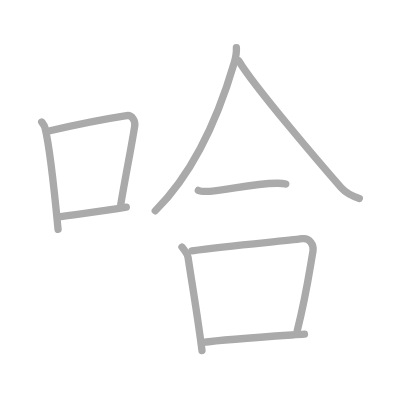
t = 0.00 s
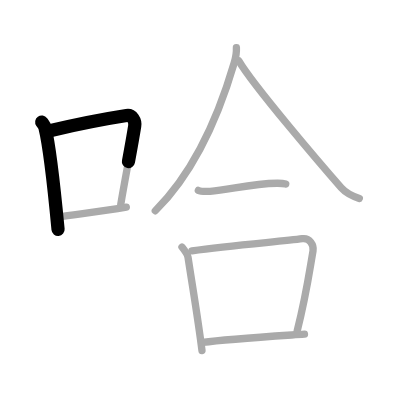
t = 1.75 s
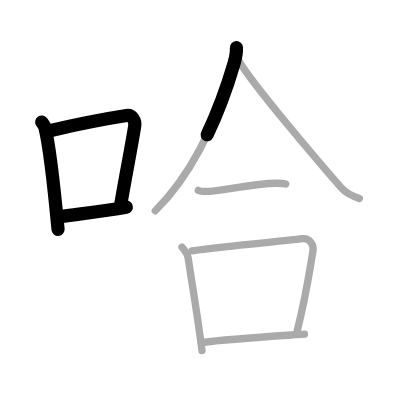
t = 3.50 s
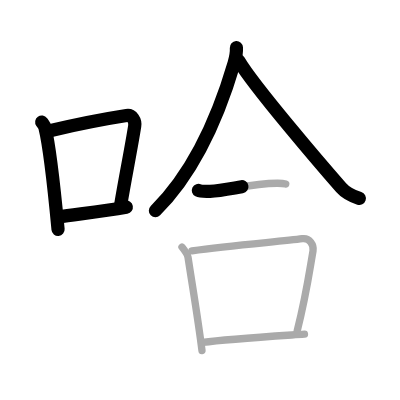
t = 5.50 s
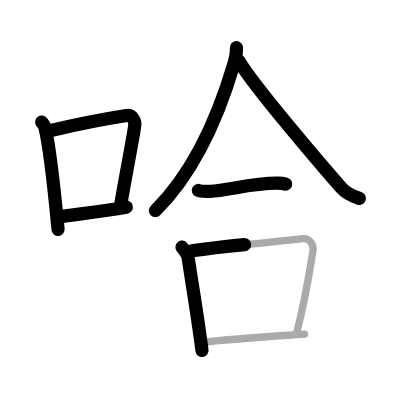
t = 7.25 s
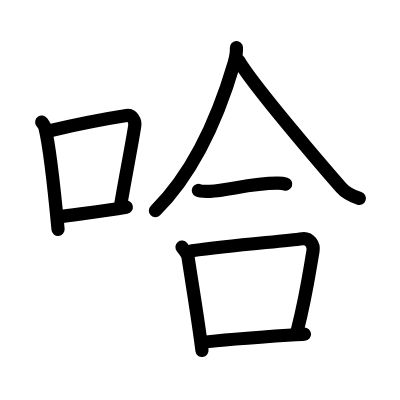
t = 9.00 s

The animated SVG that drew these frames (rendered in a browser with its animation timeline set to each time). Animation: 9 SMIL elements (animate=9); one cycle of 9.00 s.

<?xml version="1.0" standalone="no"?>
<!DOCTYPE svg PUBLIC "-//W3C//DTD SVG 1.1//EN"   "http://www.w3.org/Graphics/SVG/1.1/DTD/svg11.dtd">
<svg width="400px" height="400px"  version="1.1" xmlns="http://www.w3.org/2000/svg">
  <defs>
    <marker id="Triangle" viewBox="0 0 10 10" refX="0" refY="5" markerUnits="strokeWidth" markerWidth="3" style="stroke-opacity:0%;fill:#aaaaaa;" markerHeight="2" orient="auto">
      <path d="M 0 0 L 10 5 L 0 10 z" />
    </marker>
    
    <marker id="Arrow" viewBox="0 0 10 10" refX="5" refY="5" markerUnits="strokeWidth" markerWidth="1.8" style="stroke-opacity:0%;fill:#770000;" markerHeight="2" orient="auto">
      <path d="M 0 4 L 6 4 L 4 1 L 10 5 L 4 9 L 6 6 L 0 6 z" />
        <circle cx="5" cy="5" r="5" />
      </marker>
    
    <marker id="TriangleRed" viewBox="0 0 10 10" refX="0" refY="5" markerUnits="strokeWidth" markerWidth="3" style="stroke-opacity:0%;fill:#CC0000;" markerHeight="2" orient="auto">
      <path d="M 0 0 L 10 5 L 0 10 z" />
    </marker>
    
    <marker id="ArrowRed" viewBox="0 0 10 10" refX="5" refY="5" markerUnits="strokeWidth" markerWidth="1.8" style="stroke-opacity:0%;fill:#CC0000;" markerHeight="2" orient="auto">
      <path d="M 0 4 L 6 4 L 4 1 L 10 5 L 4 9 L 6 6 L 0 6 z" />
        <circle cx="5" cy="5" r="5" />
      </marker>
    
  </defs>
  
  <path style="fill:#ffffff; fill-opacity:100%; fill-rule:evenodd; stroke-width:0;" d="M 0 0 L 400px 0 L 400px 400px L 0 400px L 0 0" />

  <g transform="scale(3.6697247706422 3.6697247706422)">
<path style="fill:none; fill-opacity:0%; fill-rule:evenodd; stroke:#aaaaaa; stroke-opacity:100%; stroke-width: 1.5pt; stroke-linejoin:round; stroke-linecap:round;" d="M11.37 33.25c0.36 0.5 0.72 0.92 0.88 1.55c1.24 4.99 2.72 18.74 3.57 27.7"></path>
<path style="fill:none; fill-opacity:0%; fill-rule:evenodd; stroke:#aaaaaa; stroke-opacity:100%; stroke-width: 1.5pt; stroke-linejoin:round; stroke-linecap:round;" d="M13.6 35.63c9.15-2.13 16.69-3.48 20.88-4.13c1.53-0.24 2.45 1.42 2.23 2.83c-0.91 5.83-2.46 13.36-3.81 21.42"></path>
<path style="fill:none; fill-opacity:0%; fill-rule:evenodd; stroke:#aaaaaa; stroke-opacity:100%; stroke-width: 1.5pt; stroke-linejoin:round; stroke-linecap:round;" d="M15.99 59.12c4.91-0.74 11.69-1.52 18.43-2.66"></path>
<path style="fill:none; fill-opacity:0%; fill-rule:evenodd; stroke:#aaaaaa; stroke-opacity:100%; stroke-width: 1.5pt; stroke-linejoin:round; stroke-linecap:round;" d="M64.42 13c0.06 1.05-0.21 2.79-0.62 4.2C60.92 27 54.62 45.22 42.32 57.43"></path>
<path style="fill:none; fill-opacity:0%; fill-rule:evenodd; stroke:#aaaaaa; stroke-opacity:100%; stroke-width: 1.5pt; stroke-linejoin:round; stroke-linecap:round;" d="M65.08 16.58c4.04 6.91 23.43 29.48 27.88 34.54c1.51 1.72 3.45 2.45 4.96 2.94"></path>
<path style="fill:none; fill-opacity:0%; fill-rule:evenodd; stroke:#aaaaaa; stroke-opacity:100%; stroke-width: 1.5pt; stroke-linejoin:round; stroke-linecap:round;" d="M54.05 51.89c0.48 0.24 2.71 0.26 3.19 0.24c4.99-0.27 11.13-2.16 18.26-2.2c0.8-0.01 1.96 0.11 2.36 0.23"></path>
<path style="fill:none; fill-opacity:0%; fill-rule:evenodd; stroke:#aaaaaa; stroke-opacity:100%; stroke-width: 1.5pt; stroke-linejoin:round; stroke-linecap:round;" d="M49.59 67.33c0.47 0.59 1.53 2.01 1.65 2.79c1.56 10.15 2.74 16.95 3.8 25.41"></path>
<path style="fill:none; fill-opacity:0%; fill-rule:evenodd; stroke:#aaaaaa; stroke-opacity:100%; stroke-width: 1.5pt; stroke-linejoin:round; stroke-linecap:round;" d="M52.31 68.34c10.94-1.59 24.62-2.52 30.08-3.29c1.99-0.28 3.19 1.67 2.91 3.32c-1.18 6.85-1.89 12.24-4.32 21.83"></path>
<path style="fill:none; fill-opacity:0%; fill-rule:evenodd; stroke:#aaaaaa; stroke-opacity:100%; stroke-width: 1.5pt; stroke-linejoin:round; stroke-linecap:round;" d="M55.25 93.31c6.41-0.87 18.32-1.61 27.72-2.25"></path>

<path style="fill:none; fill-opacity:0%; fill-rule:evenodd; stroke:#000000; stroke-opacity:100%; stroke-width: 2.7pt; stroke-linejoin:round; stroke-linecap:round;" d="M11.37 33.25c0.36 0.5 0.72 0.92 0.88 1.55c1.24 4.99 2.72 18.74 3.57 27.7" pathLength="100" stroke-dashoffset="100" stroke-dasharray="100 105"><animate id="dashAnim1" attributeName="stroke-dashoffset" from="100" to="0" dur="1s" calcMode="linear" fill="freeze"/></path>
<path style="fill:none; fill-opacity:0%; fill-rule:evenodd; stroke:#000000; stroke-opacity:100%; stroke-width: 2.7pt; stroke-linejoin:round; stroke-linecap:round;" d="M13.6 35.63c9.15-2.13 16.69-3.48 20.88-4.13c1.53-0.24 2.45 1.42 2.23 2.83c-0.91 5.83-2.46 13.36-3.81 21.42" pathLength="100" stroke-dashoffset="100" stroke-dasharray="100 105"><animate id="dashAnim2" attributeName="stroke-dashoffset" from="100" to="0" dur="1s" calcMode="linear" begin="dashAnim1.end" fill="freeze"/></path>
<path style="fill:none; fill-opacity:0%; fill-rule:evenodd; stroke:#000000; stroke-opacity:100%; stroke-width: 2.7pt; stroke-linejoin:round; stroke-linecap:round;" d="M15.99 59.12c4.91-0.74 11.69-1.52 18.43-2.66" pathLength="100" stroke-dashoffset="100" stroke-dasharray="100 105"><animate id="dashAnim3" attributeName="stroke-dashoffset" from="100" to="0" dur="1s" calcMode="linear" begin="dashAnim2.end" fill="freeze"/></path>
<path style="fill:none; fill-opacity:0%; fill-rule:evenodd; stroke:#000000; stroke-opacity:100%; stroke-width: 2.7pt; stroke-linejoin:round; stroke-linecap:round;" d="M64.42 13c0.06 1.05-0.21 2.79-0.62 4.2C60.92 27 54.62 45.22 42.32 57.43" pathLength="100" stroke-dashoffset="100" stroke-dasharray="100 105"><animate id="dashAnim4" attributeName="stroke-dashoffset" from="100" to="0" dur="1s" calcMode="linear" begin="dashAnim3.end" fill="freeze"/></path>
<path style="fill:none; fill-opacity:0%; fill-rule:evenodd; stroke:#000000; stroke-opacity:100%; stroke-width: 2.7pt; stroke-linejoin:round; stroke-linecap:round;" d="M65.08 16.58c4.04 6.91 23.43 29.48 27.88 34.54c1.51 1.72 3.45 2.45 4.96 2.94" pathLength="100" stroke-dashoffset="100" stroke-dasharray="100 105"><animate id="dashAnim5" attributeName="stroke-dashoffset" from="100" to="0" dur="1s" calcMode="linear" begin="dashAnim4.end" fill="freeze"/></path>
<path style="fill:none; fill-opacity:0%; fill-rule:evenodd; stroke:#000000; stroke-opacity:100%; stroke-width: 2.7pt; stroke-linejoin:round; stroke-linecap:round;" d="M54.05 51.89c0.48 0.24 2.71 0.26 3.19 0.24c4.99-0.27 11.13-2.16 18.26-2.2c0.8-0.01 1.96 0.11 2.36 0.23" pathLength="100" stroke-dashoffset="100" stroke-dasharray="100 105"><animate id="dashAnim6" attributeName="stroke-dashoffset" from="100" to="0" dur="1s" calcMode="linear" begin="dashAnim5.end" fill="freeze"/></path>
<path style="fill:none; fill-opacity:0%; fill-rule:evenodd; stroke:#000000; stroke-opacity:100%; stroke-width: 2.7pt; stroke-linejoin:round; stroke-linecap:round;" d="M49.59 67.33c0.47 0.59 1.53 2.01 1.65 2.79c1.56 10.15 2.74 16.95 3.8 25.41" pathLength="100" stroke-dashoffset="100" stroke-dasharray="100 105"><animate id="dashAnim7" attributeName="stroke-dashoffset" from="100" to="0" dur="1s" calcMode="linear" begin="dashAnim6.end" fill="freeze"/></path>
<path style="fill:none; fill-opacity:0%; fill-rule:evenodd; stroke:#000000; stroke-opacity:100%; stroke-width: 2.7pt; stroke-linejoin:round; stroke-linecap:round;" d="M52.31 68.34c10.94-1.59 24.62-2.52 30.08-3.29c1.99-0.28 3.19 1.67 2.91 3.32c-1.18 6.85-1.89 12.24-4.32 21.83" pathLength="100" stroke-dashoffset="100" stroke-dasharray="100 105"><animate id="dashAnim8" attributeName="stroke-dashoffset" from="100" to="0" dur="1s" calcMode="linear" begin="dashAnim7.end" fill="freeze"/></path>
<path style="fill:none; fill-opacity:0%; fill-rule:evenodd; stroke:#000000; stroke-opacity:100%; stroke-width: 2.7pt; stroke-linejoin:round; stroke-linecap:round;" d="M55.25 93.31c6.41-0.87 18.32-1.61 27.72-2.25" pathLength="100" stroke-dashoffset="100" stroke-dasharray="100 105"><animate id="dashAnim9" attributeName="stroke-dashoffset" from="100" to="0" dur="1s" calcMode="linear" begin="dashAnim8.end" fill="freeze"/></path>

</g>

</svg>  
          
